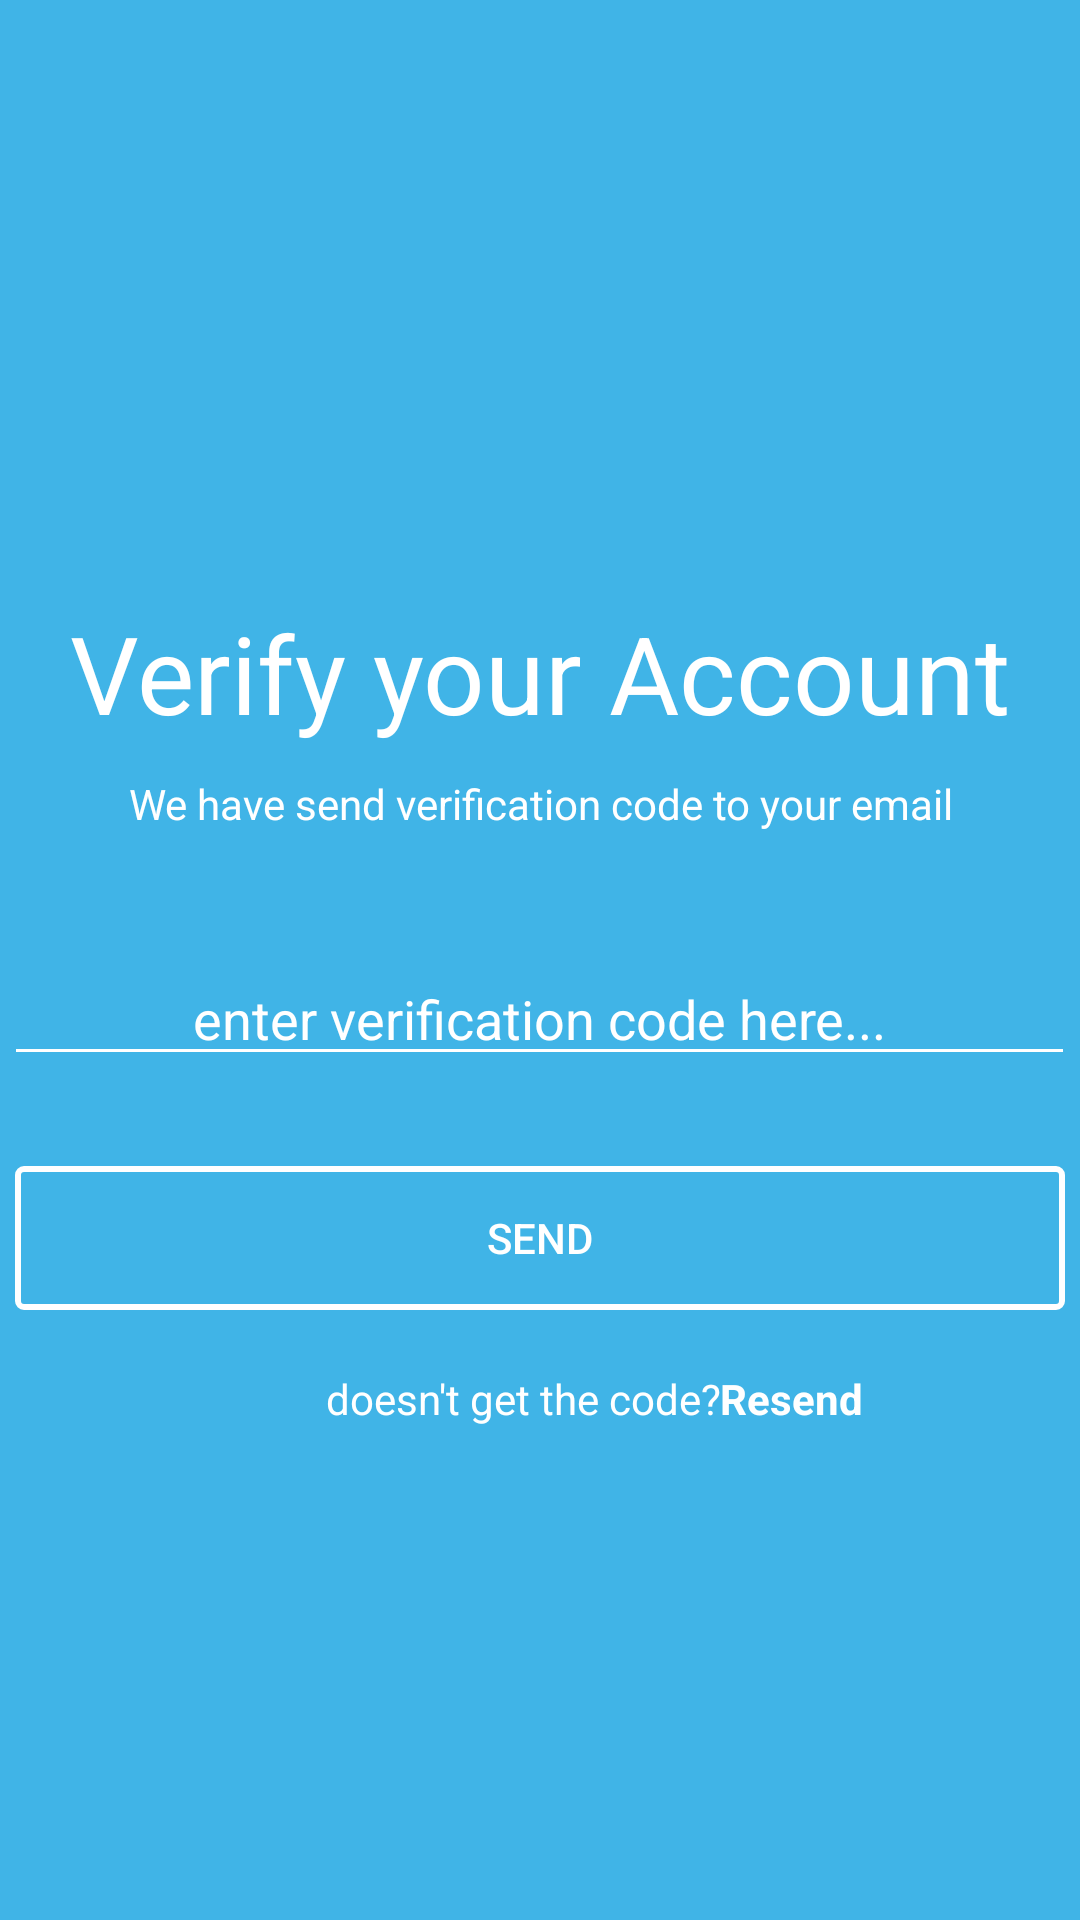

Here is an Android app screen rendered from its layout file. Give the layout XML and the strings, colors and styles it references.
<!-- AndroidManifest.xml: application theme Theme.Latihan2_BloodShare -->
<!-- res/layout/activity_verifikasi.xml -->
<?xml version="1.0" encoding="utf-8"?>
<RelativeLayout xmlns:android="http://schemas.android.com/apk/res/android"
    xmlns:app="http://schemas.android.com/apk/res-auto"
    xmlns:tools="http://schemas.android.com/tools"
    android:layout_width="match_parent"
    android:layout_height="match_parent"
    tools:context=".Verifikasi"
    android:background="@color/blue">

    <TextView
        android:id="@+id/verify"
        android:layout_width="wrap_content"
        android:layout_height="wrap_content"
        android:text="Verify your Account"
        android:textColor="@color/white"
        android:layout_marginTop="200dp"
        android:textSize="36sp"
        android:layout_centerHorizontal="true"/>

    <TextView
        android:id="@+id/codeto"
        android:layout_below="@id/verify"
        android:layout_width="wrap_content"
        android:layout_height="wrap_content"
        android:text="We have send verification code to your email"
        android:textAlignment="center"
        android:textColor="@color/white"
        android:layout_marginTop="10dp"
        android:textSize="14sp"
        android:layout_centerHorizontal="true"/>

    <EditText
        android:id="@+id/code"
        android:layout_width="wrap_content"
        android:layout_height="wrap_content"
        android:layout_below="@id/codeto"
        android:layout_centerHorizontal="true"
        android:layout_marginTop="40dp"
        android:ems="17"
        android:inputType="text"
        android:hint="enter verification code here..."
        android:textAlignment="center"
        android:textColorHint="@color/white"
        android:textColor="@color/white"
        android:textSize="18sp"
        android:backgroundTint="@color/white"/>

    <Button
        android:id="@+id/bt_verify"
        android:layout_below="@id/code"
        android:layout_width="350dp"
        android:layout_height="wrap_content"
        android:layout_centerHorizontal="true"
        android:layout_marginTop="30dp"
        android:background="@drawable/button_bg_transparent"
        android:text="SEND"
        android:textColor="@color/white"
        android:onClick="tomenu"/>

    <TextView
        android:id="@+id/doesnth"
        android:layout_width="240dp"
        android:layout_height="wrap_content"
        android:layout_below="@id/bt_verify"
        android:textAlignment="textEnd"
        android:layout_marginTop="20dp"
        android:text="doesn't get the code?"
        android:textColor="@color/white" />

    <TextView
        android:id="@+id/toregister"
        android:onClick="tomenu"
        android:layout_width="180dp"
        android:layout_height="wrap_content"
        android:layout_below="@id/bt_verify"
        android:layout_marginTop="20dp"
        android:textAlignment="textStart"
        android:layout_toRightOf="@id/doesnth"
        android:text="Resend"
        android:textColor="@color/white"
        android:textStyle="bold" />


</RelativeLayout>
<!-- resources referenced by this layout -->
<resources>
  <color name="blue">#40B4E7</color>
  <color name="white">#FFFFFFFF</color>
  <!-- drawable button_bg_transparent (drawable) -->
  <?xml version="1.0" encoding="utf-8"?>
  <selector xmlns:android="http://schemas.android.com/apk/res/android">
      <item>
          <shape>
              
              <solid android:color="#00ffffff"/>
              
              <stroke android:color="@color/white" android:width="2dp"/>
              <corners android:radius="2dp"/>
          </shape>
      </item>
  </selector>
  <style name="Theme.Latihan2_BloodShare" parent="Theme.AppCompat.DayNight.NoActionBar">
          
          <item name="colorPrimary">@color/purple_500</item>
  
      </style>
  <color name="purple_500">#FF6200EE</color>
</resources>
